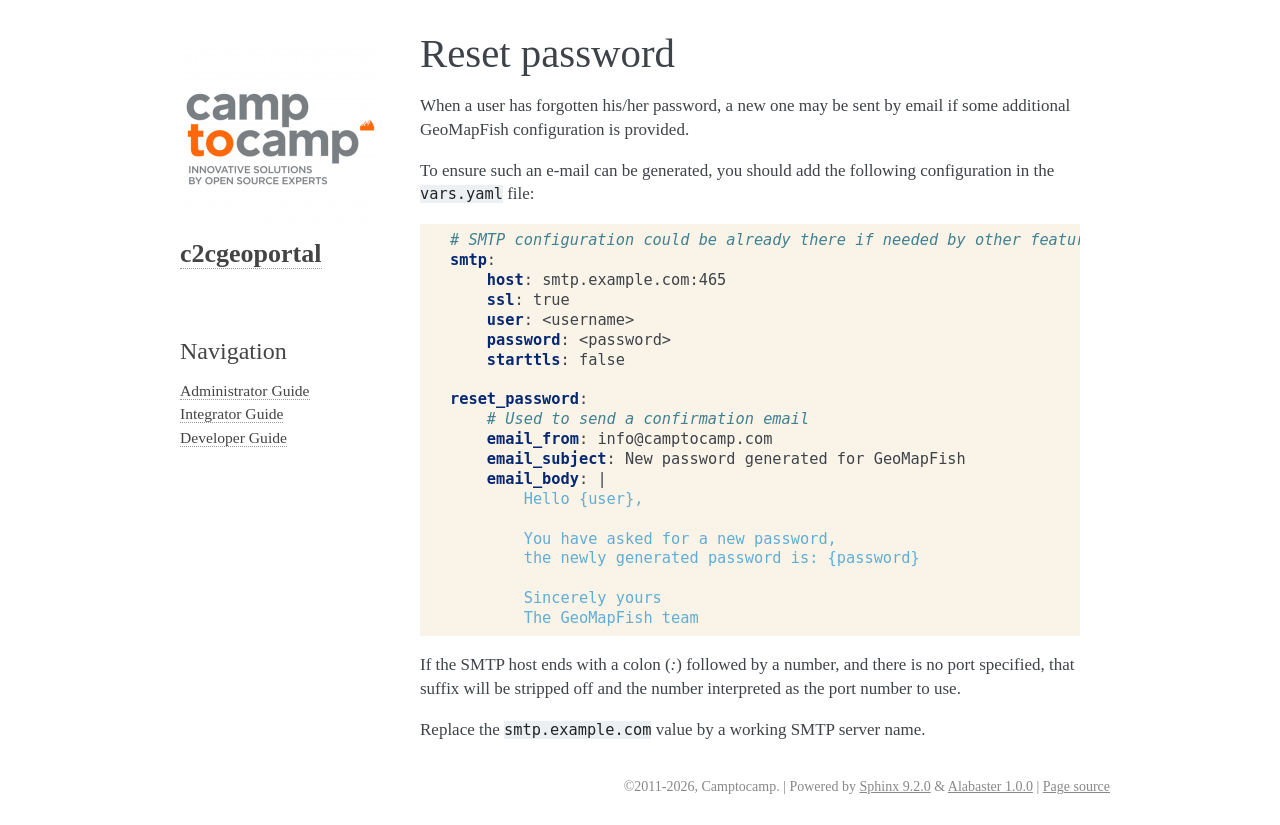

repository: camptocamp/c2cgeoportal · page: master/integrator/reset_password.html · generator: sphinx

Reset password
--------------

When a user has forgotten his/her password, a new one may be sent by email if some additional
GeoMapFish configuration is provided.

To ensure such an e-mail can be generated, you should add the following configuration
in the ``vars.yaml`` file:

.. code:: yaml

    # SMTP configuration could be already there if needed by other feature
    smtp:
        host: smtp.example.com:465
        ssl: true
        user: <username>
        password: <password>
        starttls: false

    reset_password:
        # Used to send a confirmation email
        email_from: info@camptocamp.com
        email_subject: New password generated for GeoMapFish
        email_body: |
            Hello {user},

            You have asked for a new password,
            the newly generated password is: {password}

            Sincerely yours
            The GeoMapFish team

If the SMTP host ends with a colon (`:`) followed by a number, and
there is no port specified, that suffix will be stripped off and the
number interpreted as the port number to use.

Replace the ``smtp.example.com`` value by a working SMTP server name.
